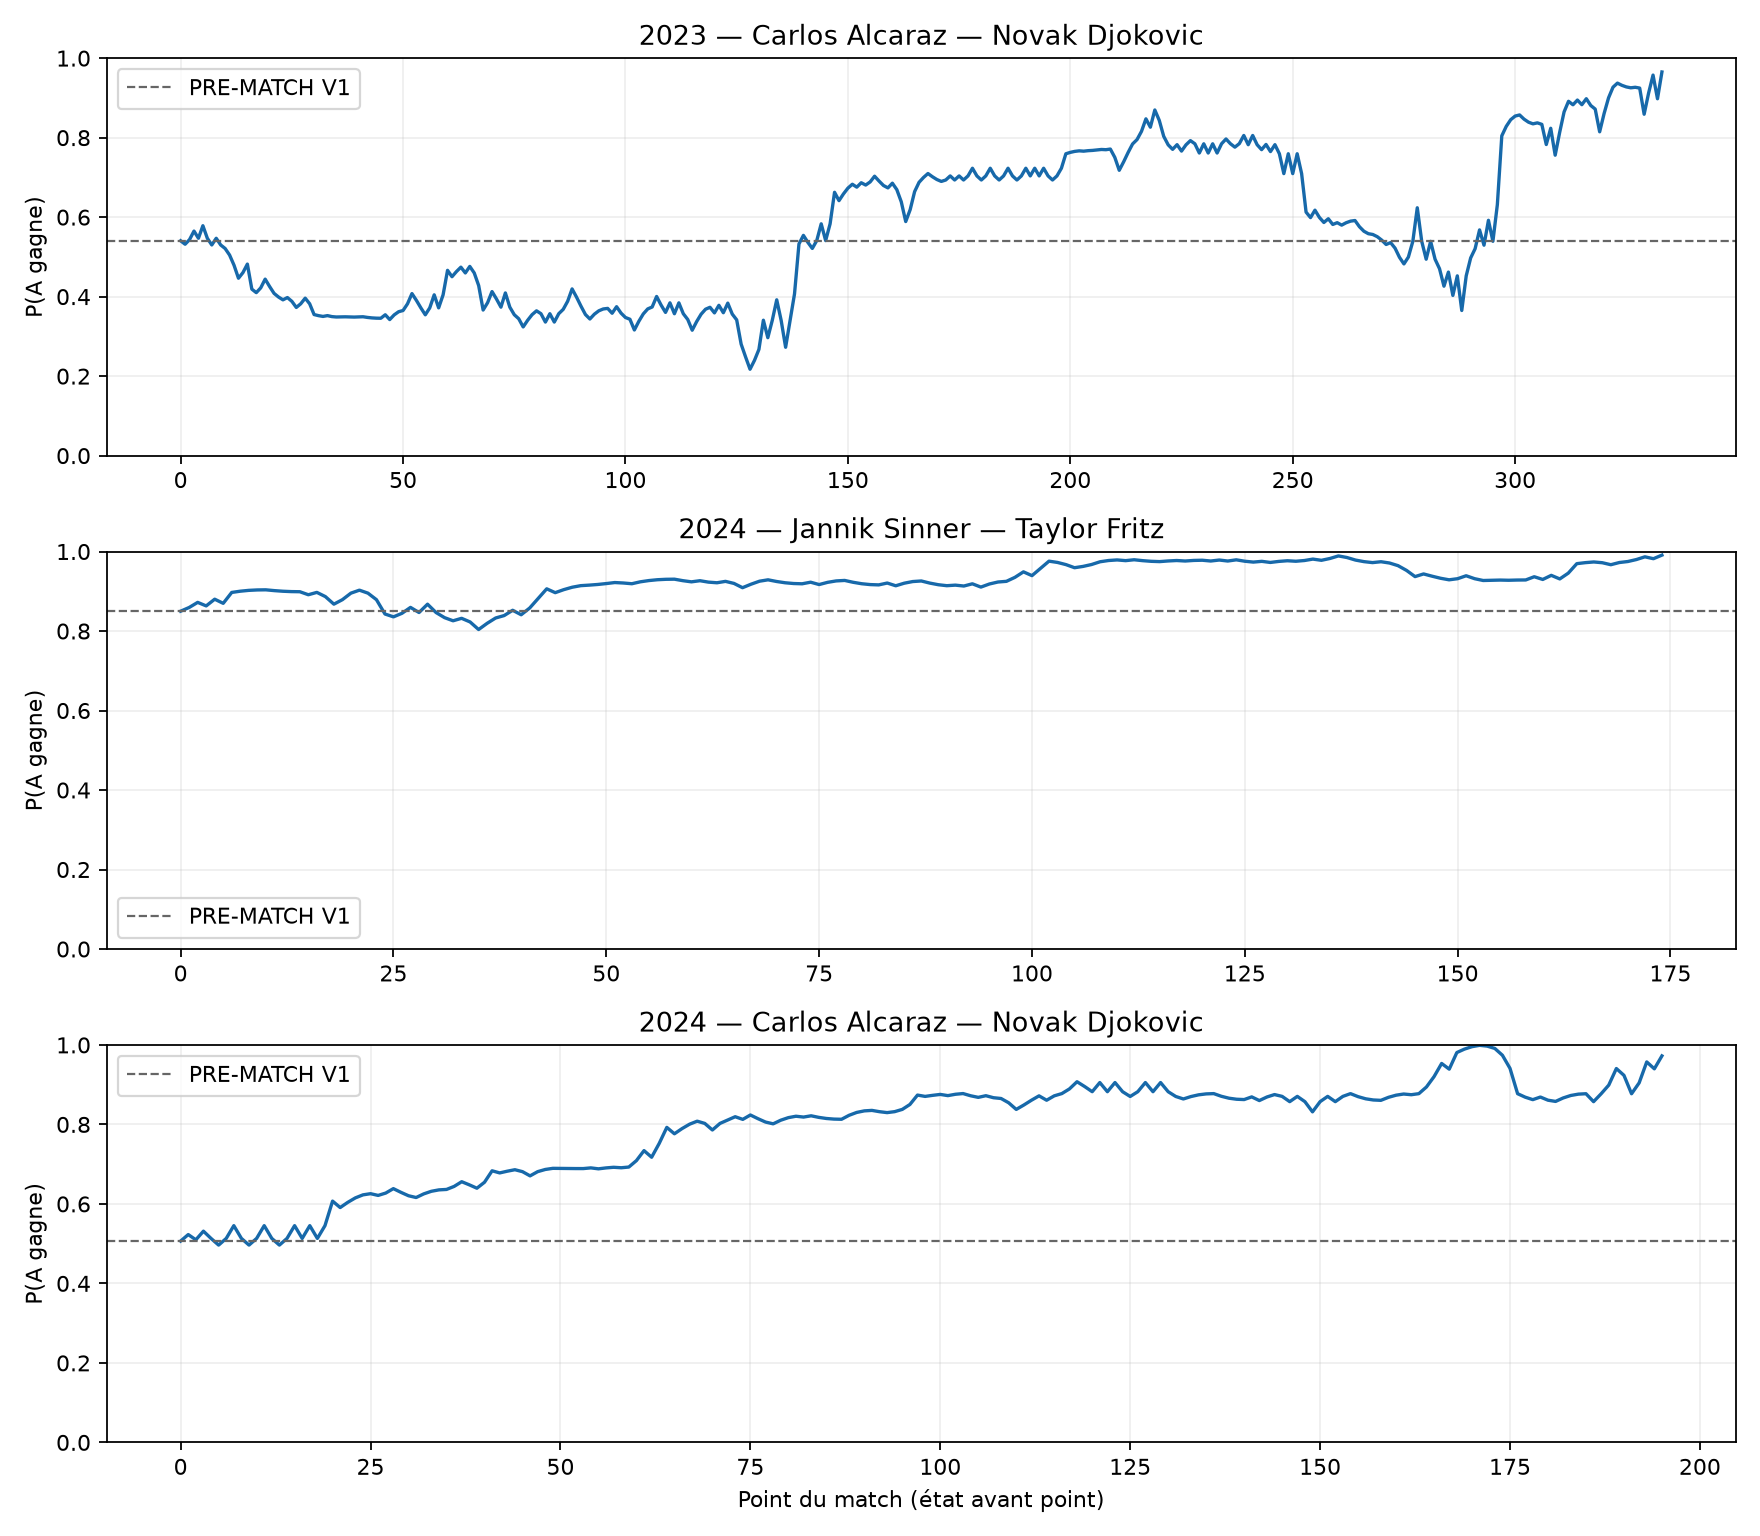

Source data for this figure (header and first rows):
match_id, source, date, surface, player_A_name, player_B_name, point_index, server, sets_A, sets_B, games_A, games_B, points_A, points_B, is_tiebreak, A_wins_next_point, current_game_winner_A, current_set_winner_A, final_match_winner_A, prematch_probability_A, p_next_point_A, p_current_game_A, p_current_set_A, p_match_A
slam:2023-wimbledon-1701, slam, 2023-07-01, Grass, Carlos Alcaraz, Novak Djokovic, 0, B, 0, 0, 0, 0, 0, 0, False, 0, 0, 0, 1.0, 0.5404, 0.3472, 0.1658, 0.5215, 0.5404
slam:2023-wimbledon-1701, slam, 2023-07-01, Grass, Carlos Alcaraz, Novak Djokovic, 1, B, 0, 0, 0, 0, 0, 1, False, 1, 0, 0, 1.0, 0.5404, 0.338, 0.09183, 0.4984, 0.5318
slam:2023-wimbledon-1701, slam, 2023-07-01, Grass, Carlos Alcaraz, Novak Djokovic, 2, B, 0, 0, 0, 0, 1, 1, False, 1, 0, 0, 1.0, 0.5404, 0.3472, 0.1918, 0.5296, 0.5434
slam:2023-wimbledon-1701, slam, 2023-07-01, Grass, Carlos Alcaraz, Novak Djokovic, 3, B, 0, 0, 0, 0, 2, 1, False, 0, 0, 0, 1.0, 0.5404, 0.3472, 0.3759, 0.5871, 0.5649
slam:2023-wimbledon-1701, slam, 2023-07-01, Grass, Carlos Alcaraz, Novak Djokovic, 4, B, 0, 0, 0, 0, 2, 2, False, 1, 0, 0, 1.0, 0.5404, 0.3472, 0.2205, 0.5386, 0.5468
slam:2023-wimbledon-1701, slam, 2023-07-01, Grass, Carlos Alcaraz, Novak Djokovic, 5, B, 0, 0, 0, 0, 3, 2, False, 0, 0, 0, 1.0, 0.5404, 0.3616, 0.4912, 0.6231, 0.5784
slam:2023-wimbledon-1701, slam, 2023-07-01, Grass, Carlos Alcaraz, Novak Djokovic, 6, B, 0, 0, 0, 0, 3, 3, False, 0, 0, 0, 1.0, 0.5404, 0.3485, 0.2205, 0.5386, 0.5468
slam:2023-wimbledon-1701, slam, 2023-07-01, Grass, Carlos Alcaraz, Novak Djokovic, 7, B, 0, 0, 0, 0, 3, 4, False, 1, 0, 0, 1.0, 0.5404, 0.3316, 0.07658, 0.4936, 0.53
slam:2023-wimbledon-1701, slam, 2023-07-01, Grass, Carlos Alcaraz, Novak Djokovic, 8, B, 0, 0, 0, 0, 4, 4, False, 0, 0, 0, 1.0, 0.5404, 0.3485, 0.2205, 0.5386, 0.5468
slam:2023-wimbledon-1701, slam, 2023-07-01, Grass, Carlos Alcaraz, Novak Djokovic, 9, B, 0, 0, 0, 0, 4, 5, False, 0, 0, 0, 1.0, 0.5404, 0.3316, 0.07658, 0.4936, 0.53
slam:2023-wimbledon-1701, slam, 2023-07-01, Grass, Carlos Alcaraz, Novak Djokovic, 10, A, 0, 0, 0, 1, 0, 0, False, 0, 0, 0, 1.0, 0.5404, 0.6523, 0.8447, 0.4697, 0.5211
slam:2023-wimbledon-1701, slam, 2023-07-01, Grass, Carlos Alcaraz, Novak Djokovic, 11, A, 0, 0, 0, 1, 0, 1, False, 0, 0, 0, 1.0, 0.5404, 0.6523, 0.7091, 0.4258, 0.5046
slam:2023-wimbledon-1701, slam, 2023-07-01, Grass, Carlos Alcaraz, Novak Djokovic, 12, A, 0, 0, 0, 1, 0, 2, False, 0, 0, 0, 1.0, 0.5404, 0.6523, 0.4973, 0.3572, 0.479
slam:2023-wimbledon-1701, slam, 2023-07-01, Grass, Carlos Alcaraz, Novak Djokovic, 13, A, 0, 0, 0, 1, 0, 3, False, 1, 0, 0, 1.0, 0.5404, 0.6379, 0.2263, 0.2694, 0.4462
slam:2023-wimbledon-1701, slam, 2023-07-01, Grass, Carlos Alcaraz, Novak Djokovic, 14, A, 0, 0, 0, 1, 1, 3, False, 1, 0, 0, 1.0, 0.5404, 0.6379, 0.3432, 0.3073, 0.4604
slam:2023-wimbledon-1701, slam, 2023-07-01, Grass, Carlos Alcaraz, Novak Djokovic, 15, A, 0, 0, 0, 1, 2, 3, False, 0, 0, 0, 1.0, 0.5404, 0.6379, 0.5205, 0.3647, 0.4818
slam:2023-wimbledon-1701, slam, 2023-07-01, Grass, Carlos Alcaraz, Novak Djokovic, 16, B, 0, 0, 0, 2, 0, 0, False, 0, 0, 0, 1.0, 0.5404, 0.3333, 0.1658, 0.1961, 0.4189
slam:2023-wimbledon-1701, slam, 2023-07-01, Grass, Carlos Alcaraz, Novak Djokovic, 17, B, 0, 0, 0, 2, 0, 1, False, 1, 0, 0, 1.0, 0.5404, 0.3242, 0.09183, 0.1724, 0.41
slam:2023-wimbledon-1701, slam, 2023-07-01, Grass, Carlos Alcaraz, Novak Djokovic, 18, B, 0, 0, 0, 2, 1, 1, False, 1, 0, 0, 1.0, 0.5404, 0.3333, 0.1918, 0.2045, 0.422
slam:2023-wimbledon-1701, slam, 2023-07-01, Grass, Carlos Alcaraz, Novak Djokovic, 19, B, 0, 0, 0, 2, 2, 1, False, 0, 0, 0, 1.0, 0.5404, 0.3333, 0.3759, 0.2635, 0.444
slam:2023-wimbledon-1701, slam, 2023-07-01, Grass, Carlos Alcaraz, Novak Djokovic, 20, B, 0, 0, 0, 2, 2, 2, False, 0, 0, 0, 1.0, 0.5404, 0.3333, 0.2205, 0.2137, 0.4254
slam:2023-wimbledon-1701, slam, 2023-07-01, Grass, Carlos Alcaraz, Novak Djokovic, 21, B, 0, 0, 0, 2, 2, 3, False, 0, 0, 0, 1.0, 0.5404, 0.3179, 0.07658, 0.1675, 0.4082
slam:2023-wimbledon-1701, slam, 2023-07-01, Grass, Carlos Alcaraz, Novak Djokovic, 22, A, 0, 0, 0, 3, 0, 0, False, 0, 0, 0, 1.0, 0.5404, 0.6381, 0.8447, 0.143, 0.399
slam:2023-wimbledon-1701, slam, 2023-07-01, Grass, Carlos Alcaraz, Novak Djokovic, 23, A, 0, 0, 0, 3, 0, 1, False, 1, 0, 0, 1.0, 0.5404, 0.6381, 0.7091, 0.124, 0.3919
slam:2023-wimbledon-1701, slam, 2023-07-01, Grass, Carlos Alcaraz, Novak Djokovic, 24, A, 0, 0, 0, 3, 1, 1, False, 0, 0, 0, 1.0, 0.5404, 0.6381, 0.8185, 0.1393, 0.3976
slam:2023-wimbledon-1701, slam, 2023-07-01, Grass, Carlos Alcaraz, Novak Djokovic, 25, A, 0, 0, 0, 3, 1, 2, False, 0, 0, 0, 1.0, 0.5404, 0.6381, 0.6373, 0.114, 0.3882
slam:2023-wimbledon-1701, slam, 2023-07-01, Grass, Carlos Alcaraz, Novak Djokovic, 26, A, 0, 0, 0, 3, 1, 3, False, 1, 0, 0, 1.0, 0.5404, 0.6235, 0.3432, 0.07282, 0.3728
slam:2023-wimbledon-1701, slam, 2023-07-01, Grass, Carlos Alcaraz, Novak Djokovic, 27, A, 0, 0, 0, 3, 2, 3, False, 1, 0, 0, 1.0, 0.5404, 0.6235, 0.5205, 0.09763, 0.382
slam:2023-wimbledon-1701, slam, 2023-07-01, Grass, Carlos Alcaraz, Novak Djokovic, 28, A, 0, 0, 0, 3, 3, 3, False, 0, 0, 0, 1.0, 0.5404, 0.6368, 0.7893, 0.1352, 0.3961
slam:2023-wimbledon-1701, slam, 2023-07-01, Grass, Carlos Alcaraz, Novak Djokovic, 29, A, 0, 0, 0, 3, 3, 4, False, 0, 0, 0, 1.0, 0.5404, 0.6235, 0.5205, 0.09763, 0.382
slam:2023-wimbledon-1701, slam, 2023-07-01, Grass, Carlos Alcaraz, Novak Djokovic, 30, B, 0, 0, 0, 4, 0, 0, False, 0, 0, 0, 1.0, 0.5404, 0.3196, 0.1658, 0.02481, 0.3548
slam:2023-wimbledon-1701, slam, 2023-07-01, Grass, Carlos Alcaraz, Novak Djokovic, 31, B, 0, 0, 0, 4, 0, 1, False, 0, 0, 0, 1.0, 0.5404, 0.3108, 0.09183, 0.01754, 0.3521
slam:2023-wimbledon-1701, slam, 2023-07-01, Grass, Carlos Alcaraz, Novak Djokovic, 32, B, 0, 0, 0, 4, 0, 2, False, 1, 0, 0, 1.0, 0.5404, 0.3108, 0.03864, 0.01231, 0.3502
slam:2023-wimbledon-1701, slam, 2023-07-01, Grass, Carlos Alcaraz, Novak Djokovic, 33, B, 0, 0, 0, 4, 1, 2, False, 0, 0, 0, 1.0, 0.5404, 0.3108, 0.09393, 0.01774, 0.3522
slam:2023-wimbledon-1701, slam, 2023-07-01, Grass, Carlos Alcaraz, Novak Djokovic, 34, B, 0, 0, 0, 4, 1, 3, False, 0, 0, 0, 1.0, 0.5404, 0.3046, 0.02659, 0.01112, 0.3497
slam:2023-wimbledon-1701, slam, 2023-07-01, Grass, Carlos Alcaraz, Novak Djokovic, 35, A, 0, 0, 0, 5, 0, 0, False, 1, 1, 0, 1.0, 0.5404, 0.6236, 0.8447, 0.008506, 0.3488
slam:2023-wimbledon-1701, slam, 2023-07-01, Grass, Carlos Alcaraz, Novak Djokovic, 36, A, 0, 0, 0, 5, 1, 0, False, 1, 1, 0, 1.0, 0.5404, 0.6332, 0.9148, 0.009212, 0.349
slam:2023-wimbledon-1701, slam, 2023-07-01, Grass, Carlos Alcaraz, Novak Djokovic, 37, A, 0, 0, 0, 5, 2, 0, False, 0, 1, 0, 1.0, 0.5404, 0.6332, 0.9646, 0.009713, 0.3492
slam:2023-wimbledon-1701, slam, 2023-07-01, Grass, Carlos Alcaraz, Novak Djokovic, 38, A, 0, 0, 0, 5, 2, 1, False, 0, 1, 0, 1.0, 0.5404, 0.6332, 0.9121, 0.009184, 0.349
slam:2023-wimbledon-1701, slam, 2023-07-01, Grass, Carlos Alcaraz, Novak Djokovic, 39, A, 0, 0, 0, 5, 2, 2, False, 1, 1, 0, 1.0, 0.5404, 0.6236, 0.7893, 0.007948, 0.3485
slam:2023-wimbledon-1701, slam, 2023-07-01, Grass, Carlos Alcaraz, Novak Djokovic, 40, A, 0, 0, 0, 5, 3, 2, False, 1, 1, 0, 1.0, 0.5404, 0.6398, 0.9282, 0.009347, 0.3491
slam:2023-wimbledon-1701, slam, 2023-07-01, Grass, Carlos Alcaraz, Novak Djokovic, 41, B, 0, 0, 1, 5, 0, 0, False, 0, 0, 0, 1.0, 0.5404, 0.3196, 0.1658, 0.01007, 0.3493
slam:2023-wimbledon-1701, slam, 2023-07-01, Grass, Carlos Alcaraz, Novak Djokovic, 42, B, 0, 0, 1, 5, 0, 1, False, 0, 0, 0, 1.0, 0.5404, 0.3108, 0.09183, 0.005577, 0.3477
slam:2023-wimbledon-1701, slam, 2023-07-01, Grass, Carlos Alcaraz, Novak Djokovic, 43, B, 0, 0, 1, 5, 0, 2, False, 0, 0, 0, 1.0, 0.5404, 0.3108, 0.03864, 0.002347, 0.3465
slam:2023-wimbledon-1701, slam, 2023-07-01, Grass, Carlos Alcaraz, Novak Djokovic, 44, B, 0, 0, 1, 5, 0, 3, False, 0, 0, 0, 1.0, 0.5404, 0.303, 0.009232, 0.0005607, 0.3458
slam:2023-wimbledon-1701, slam, 2023-07-01, Grass, Carlos Alcaraz, Novak Djokovic, 45, A, 0, 1, 0, 0, 0, 0, False, 1, 1, 1, 1.0, 0.5404, 0.6464, 0.8447, 0.5215, 0.3456
slam:2023-wimbledon-1701, slam, 2023-07-01, Grass, Carlos Alcaraz, Novak Djokovic, 46, A, 0, 1, 0, 0, 1, 0, False, 0, 1, 1, 1.0, 0.5404, 0.6557, 0.9148, 0.544, 0.3544
slam:2023-wimbledon-1701, slam, 2023-07-01, Grass, Carlos Alcaraz, Novak Djokovic, 47, A, 0, 1, 0, 0, 1, 1, False, 1, 1, 1, 1.0, 0.5404, 0.6464, 0.8185, 0.513, 0.3423
slam:2023-wimbledon-1701, slam, 2023-07-01, Grass, Carlos Alcaraz, Novak Djokovic, 48, A, 0, 1, 0, 0, 2, 1, False, 1, 1, 1, 1.0, 0.5404, 0.6557, 0.9121, 0.5431, 0.354
slam:2023-wimbledon-1701, slam, 2023-07-01, Grass, Carlos Alcaraz, Novak Djokovic, 49, A, 0, 1, 0, 0, 3, 1, False, 1, 1, 1, 1.0, 0.5404, 0.6622, 0.9756, 0.5635, 0.362
slam:2023-wimbledon-1701, slam, 2023-07-01, Grass, Carlos Alcaraz, Novak Djokovic, 50, B, 0, 1, 1, 0, 0, 0, False, 1, 1, 1, 1.0, 0.5404, 0.3414, 0.1658, 0.5714, 0.3651
slam:2023-wimbledon-1701, slam, 2023-07-01, Grass, Carlos Alcaraz, Novak Djokovic, 51, B, 0, 1, 1, 0, 1, 0, False, 1, 1, 1, 1.0, 0.5404, 0.3414, 0.3048, 0.6145, 0.3819
slam:2023-wimbledon-1701, slam, 2023-07-01, Grass, Carlos Alcaraz, Novak Djokovic, 52, B, 0, 1, 1, 0, 2, 0, False, 0, 1, 1, 1.0, 0.5404, 0.3414, 0.5173, 0.6804, 0.4077
slam:2023-wimbledon-1701, slam, 2023-07-01, Grass, Carlos Alcaraz, Novak Djokovic, 53, B, 0, 1, 1, 0, 2, 1, False, 0, 1, 1, 1.0, 0.5404, 0.3414, 0.3759, 0.6366, 0.3905
slam:2023-wimbledon-1701, slam, 2023-07-01, Grass, Carlos Alcaraz, Novak Djokovic, 54, B, 0, 1, 1, 0, 2, 2, False, 0, 1, 1, 1.0, 0.5404, 0.3414, 0.2205, 0.5884, 0.3717
slam:2023-wimbledon-1701, slam, 2023-07-01, Grass, Carlos Alcaraz, Novak Djokovic, 55, B, 0, 1, 1, 0, 2, 3, False, 1, 1, 1, 1.0, 0.5404, 0.3259, 0.07658, 0.5437, 0.3543
slam:2023-wimbledon-1701, slam, 2023-07-01, Grass, Carlos Alcaraz, Novak Djokovic, 56, B, 0, 1, 1, 0, 3, 3, False, 1, 1, 1, 1.0, 0.5404, 0.3426, 0.2205, 0.5884, 0.3717
slam:2023-wimbledon-1701, slam, 2023-07-01, Grass, Carlos Alcaraz, Novak Djokovic, 57, B, 0, 1, 1, 0, 4, 3, False, 0, 1, 1, 1.0, 0.5404, 0.3557, 0.4912, 0.6723, 0.4045
slam:2023-wimbledon-1701, slam, 2023-07-01, Grass, Carlos Alcaraz, Novak Djokovic, 58, B, 0, 1, 1, 0, 4, 4, False, 1, 1, 1, 1.0, 0.5404, 0.3426, 0.2205, 0.5884, 0.3717
slam:2023-wimbledon-1701, slam, 2023-07-01, Grass, Carlos Alcaraz, Novak Djokovic, 59, B, 0, 1, 1, 0, 5, 4, False, 1, 1, 1, 1.0, 0.5404, 0.3557, 0.4912, 0.6723, 0.4045
... 645 more rows
